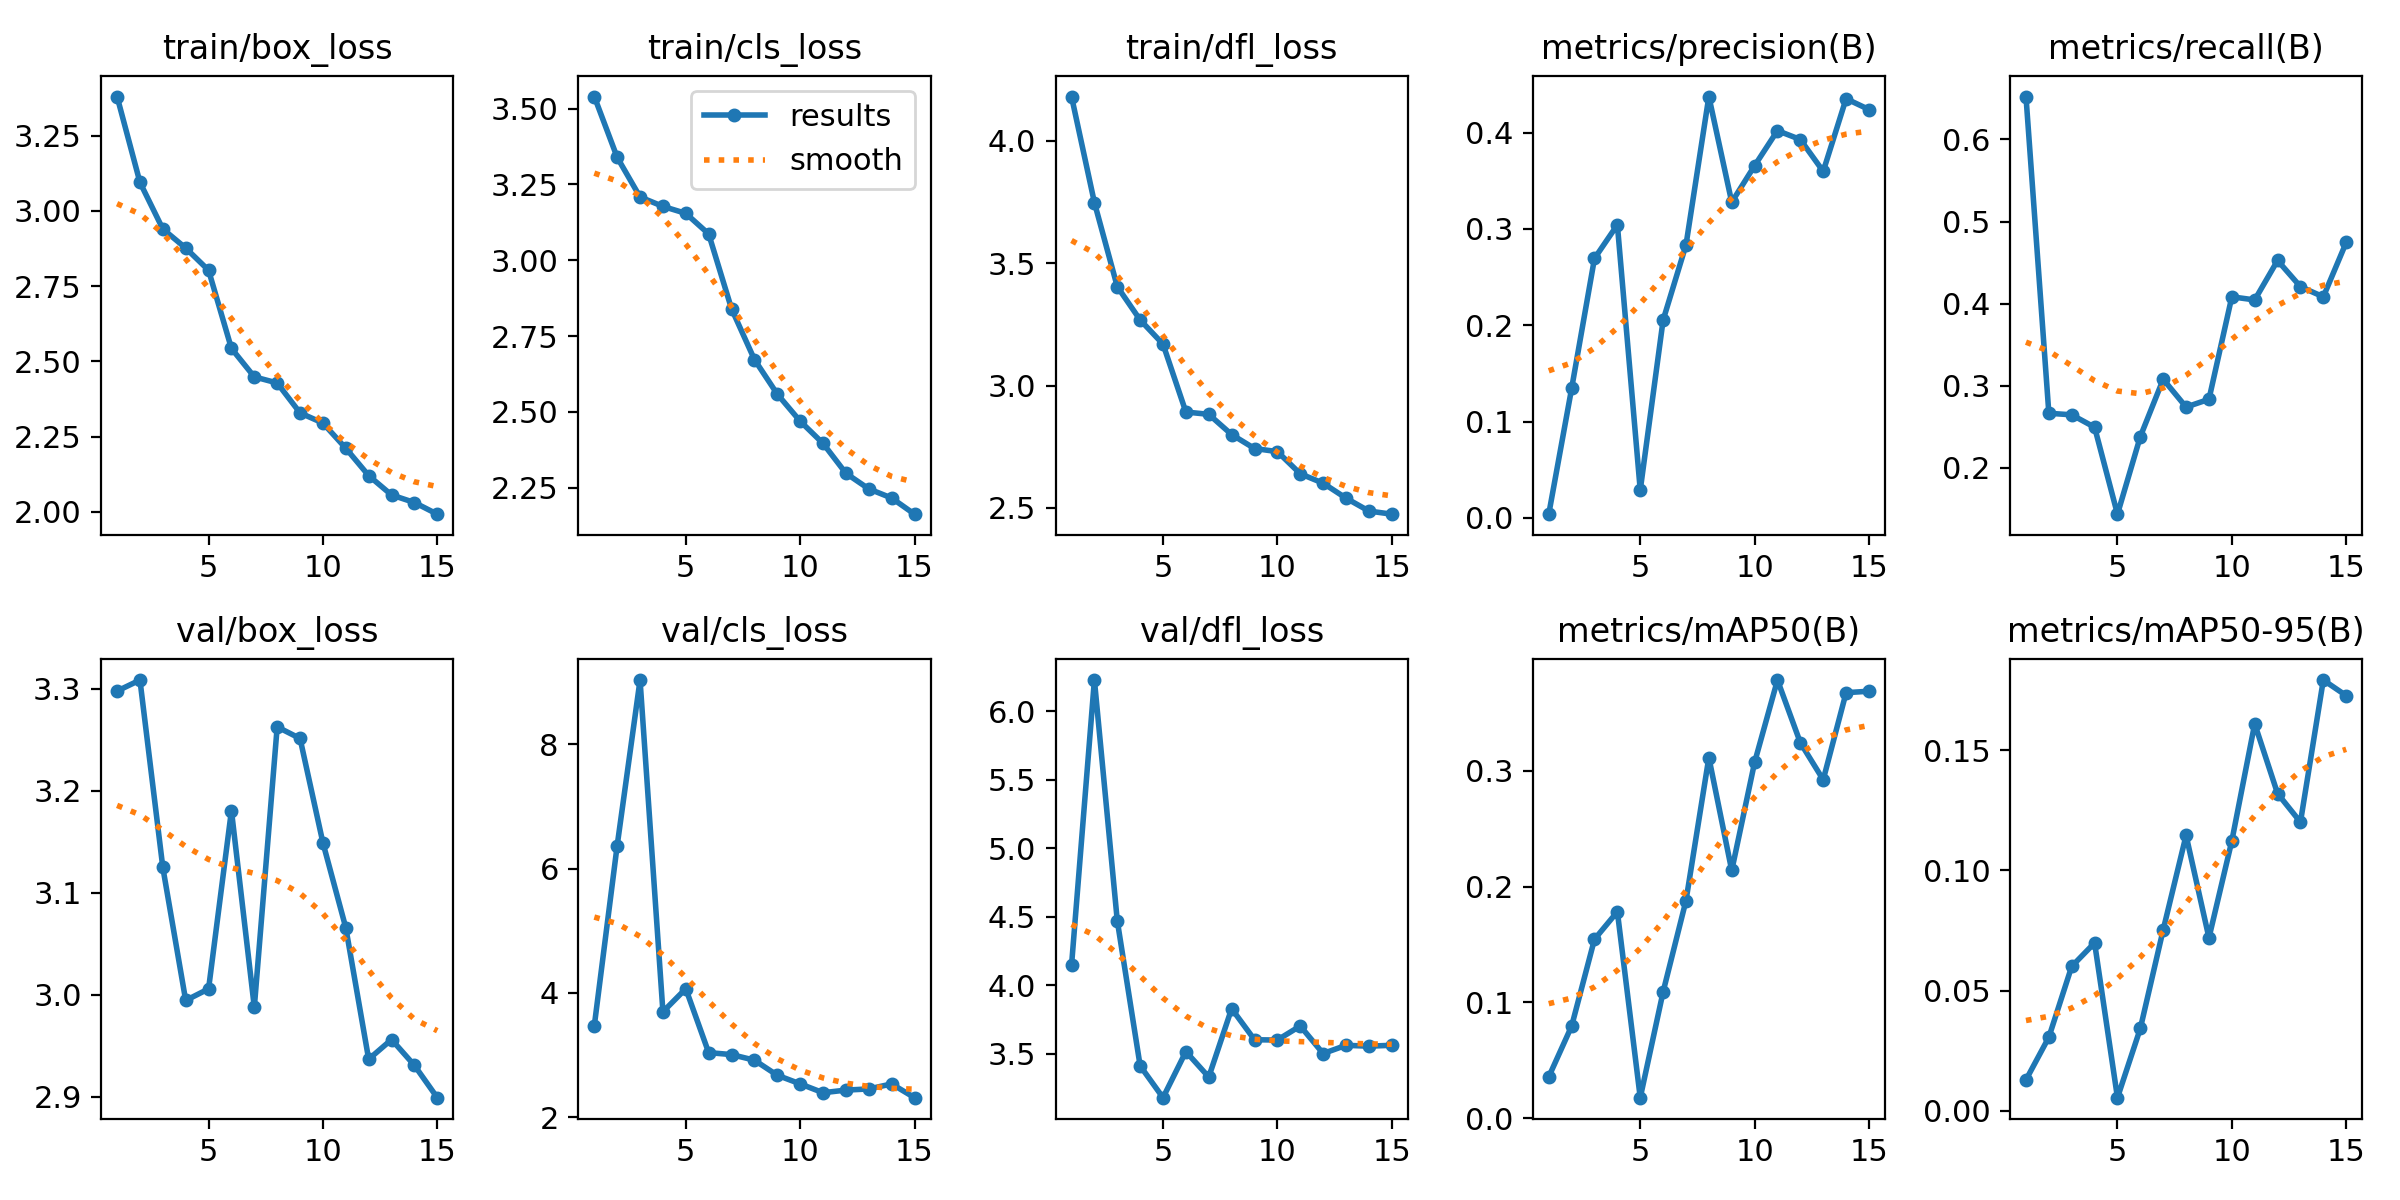

Data behind this chart, as committed beside it:
epoch, train/box_loss, train/cls_loss, train/dfl_loss, metrics/precision(B), metrics/recall(B), metrics/mAP50(B), metrics/mAP50-95(B), val/box_loss, val/cls_loss, val/dfl_loss, lr/pg0, lr/pg1, lr/pg2
1, 3.38, 3.54, 4.181, 0.00391, 0.6522, 0.03571, 0.01293, 3.298, 3.471, 4.146, 0.0006564, 0.0006564, 0.0006564
2, 3.095, 3.339, 3.748, 0.1344, 0.2665, 0.07945, 0.03065, 3.308, 6.369, 6.226, 0.001236, 0.001236, 0.001236
3, 2.94, 3.208, 3.404, 0.2694, 0.2646, 0.1545, 0.06011, 3.125, 9.032, 4.471, 0.001727, 0.001727, 0.001727
4, 2.877, 3.177, 3.268, 0.3043, 0.2495, 0.1782, 0.06987, 2.994, 3.696, 3.412, 0.001604, 0.001604, 0.001604
5, 2.803, 3.154, 3.169, 0.02887, 0.1437, 0.01773, 0.00552, 3.006, 4.066, 3.18, 0.001472, 0.001472, 0.001472
6, 2.543, 3.087, 2.892, 0.2054, 0.2382, 0.1091, 0.03432, 3.18, 3.039, 3.516, 0.00134, 0.00134, 0.00134
7, 2.449, 2.84, 2.883, 0.2833, 0.3079, 0.1878, 0.07536, 2.988, 3.007, 3.33, 0.001208, 0.001208, 0.001208
8, 2.428, 2.672, 2.8, 0.4375, 0.2741, 0.3113, 0.1146, 3.263, 2.917, 3.829, 0.001076, 0.001076, 0.001076
9, 2.329, 2.558, 2.743, 0.3278, 0.2836, 0.2138, 0.07198, 3.251, 2.675, 3.603, 0.000944, 0.000944, 0.000944
10, 2.295, 2.469, 2.73, 0.3657, 0.4083, 0.3071, 0.1123, 3.149, 2.536, 3.601, 0.000812, 0.000812, 0.000812
11, 2.212, 2.396, 2.64, 0.4021, 0.4045, 0.3782, 0.161, 3.066, 2.393, 3.703, 0.00068, 0.00068, 0.00068
12, 2.121, 2.297, 2.601, 0.3928, 0.4526, 0.3241, 0.132, 2.937, 2.436, 3.502, 0.000548, 0.000548, 0.000548
13, 2.056, 2.246, 2.54, 0.3598, 0.4207, 0.2921, 0.1201, 2.956, 2.454, 3.562, 0.000416, 0.000416, 0.000416
14, 2.031, 2.216, 2.487, 0.4352, 0.4083, 0.3673, 0.1792, 2.931, 2.535, 3.556, 0.000284, 0.000284, 0.000284
15, 1.993, 2.162, 2.475, 0.424, 0.4745, 0.3685, 0.1727, 2.899, 2.314, 3.562, 0.000152, 0.000152, 0.000152
